Run: headless pygame with SDL's dummy video driver; simulated clock (each Clock.tick advances the game by its frame time, no real sleeping); random seed 0; keys injected as events and as key.get_pressed() state; no mouse input.
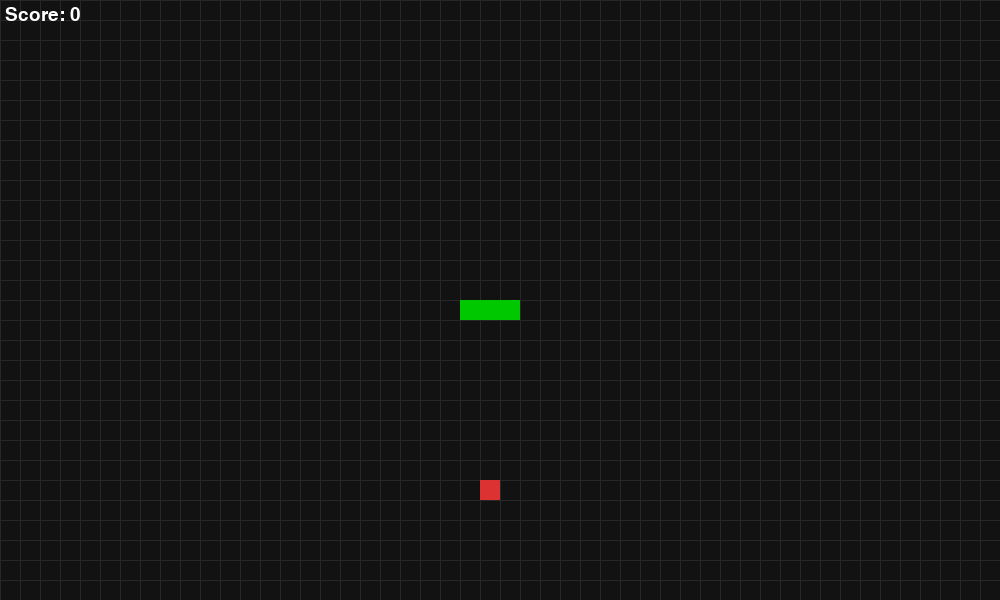
Frame 1 of 4 · flips 1–60 · no input
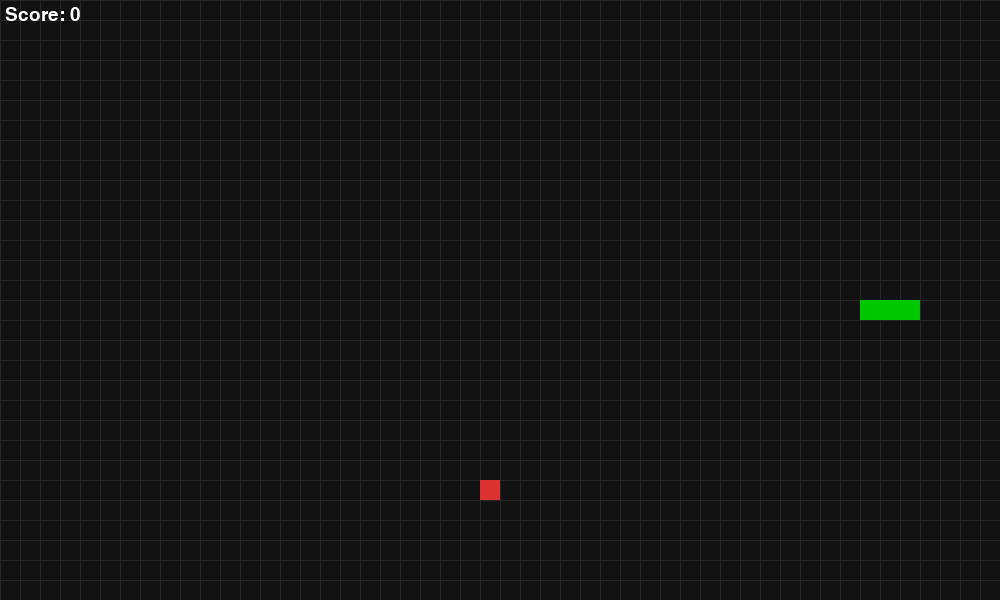
Frame 2 of 4 · flips 61–180 · tapped SPACE, RETURN · held RIGHT (→), D
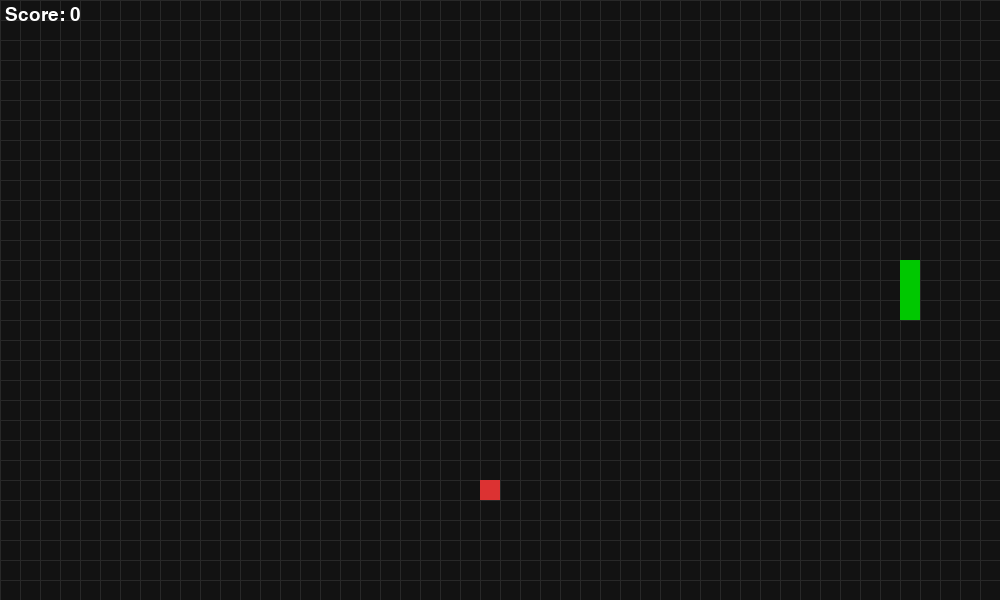
Frame 3 of 4 · flips 181–300 · held DOWN (↓), S
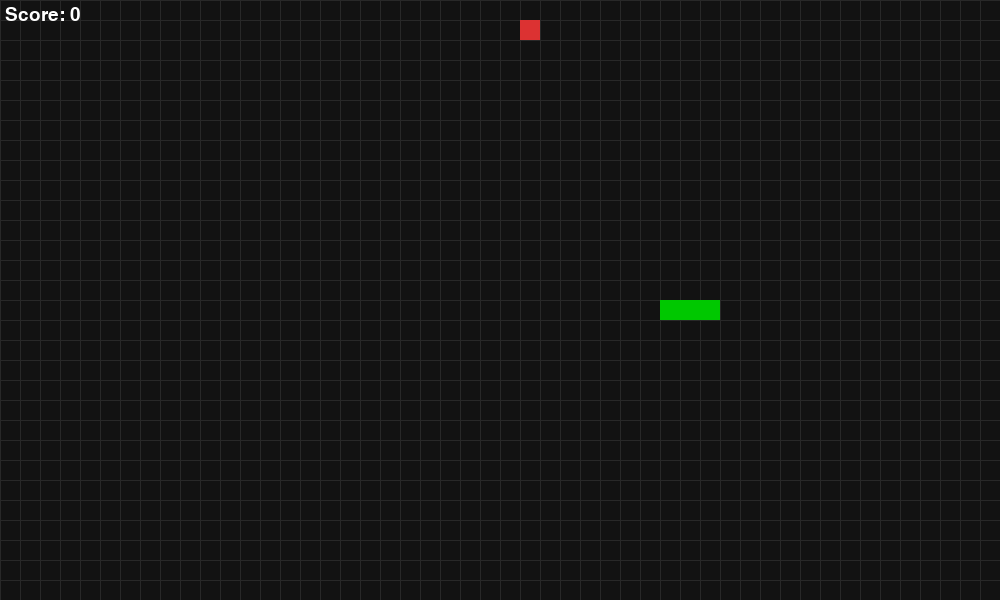
Frame 4 of 4 · flips 301–420 · held LEFT (←), A, UP (↑), W

The pygame program that drew these frames:

import pygame
import random
import sys

pygame.init()

# ======================
# SETUP
# ======================
WIDTH, HEIGHT = 1000, 600
CELL = 20
COLS = WIDTH // CELL
ROWS = HEIGHT // CELL

screen = pygame.display.set_mode((WIDTH, HEIGHT))
pygame.display.set_caption("Snake Grid Game - pygame-ce")

clock = pygame.time.Clock()
font = pygame.font.SysFont(None, 28)

# ======================
# COLORS
# ======================
BG = (18, 18, 18)
GRID = (40, 40, 40)
SNAKE = (0, 200, 0)
FOOD = (220, 50, 50)
TEXT = (255, 255, 255)

# ======================
# FUNCTIONS
# ======================
def draw_grid():
    for x in range(0, WIDTH, CELL):
        pygame.draw.line(screen, GRID, (x, 0), (x, HEIGHT))
    for y in range(0, HEIGHT, CELL):
        pygame.draw.line(screen, GRID, (0, y), (WIDTH, y))

def random_food():
    return (
        random.randint(0, COLS - 1) * CELL,
        random.randint(0, ROWS - 1) * CELL
    )

def reset_game():
    global snake, direction, food, score
    snake = [(300, 300), (280, 300), (260, 300)]
    direction = (CELL, 0)
    food = random_food()
    score = 0

# ======================
# INIT
# ======================
reset_game()

# ======================
# GAME LOOP
# ======================
while True:
    clock.tick(10)
    screen.fill(BG)

    for event in pygame.event.get():
        if event.type == pygame.QUIT:
            pygame.quit()
            sys.exit()

        if event.type == pygame.KEYDOWN:
            if event.key == pygame.K_w and direction != (0, CELL):
                direction = (0, -CELL)
            if event.key == pygame.K_s and direction != (0, -CELL):
                direction = (0, CELL)
            if event.key == pygame.K_a and direction != (CELL, 0):
                direction = (-CELL, 0)
            if event.key == pygame.K_d and direction != (-CELL, 0):
                direction = (CELL, 0)

    # ======================
    # MOVE SNAKE
    # ======================
    head_x, head_y = snake[0]
    new_head = (head_x + direction[0], head_y + direction[1])

    # TELEPORT MAP
    new_head = (
        new_head[0] % WIDTH,
        new_head[1] % HEIGHT
    )

    # COLLISION SELF
    if new_head in snake:
        reset_game()
        continue

    snake.insert(0, new_head)

    # EAT FOOD
    if new_head == food:
        score += 1
        food = random_food()
    else:
        snake.pop()

    # ======================
    # DRAW
    # ======================
    draw_grid()

    pygame.draw.rect(screen, FOOD, (*food, CELL, CELL))

    for part in snake:
        pygame.draw.rect(screen, SNAKE, (*part, CELL, CELL))

    score_text = font.render(f"Score: {score}", True, TEXT)
    screen.blit(score_text, (5, 5))

    pygame.display.flip()
